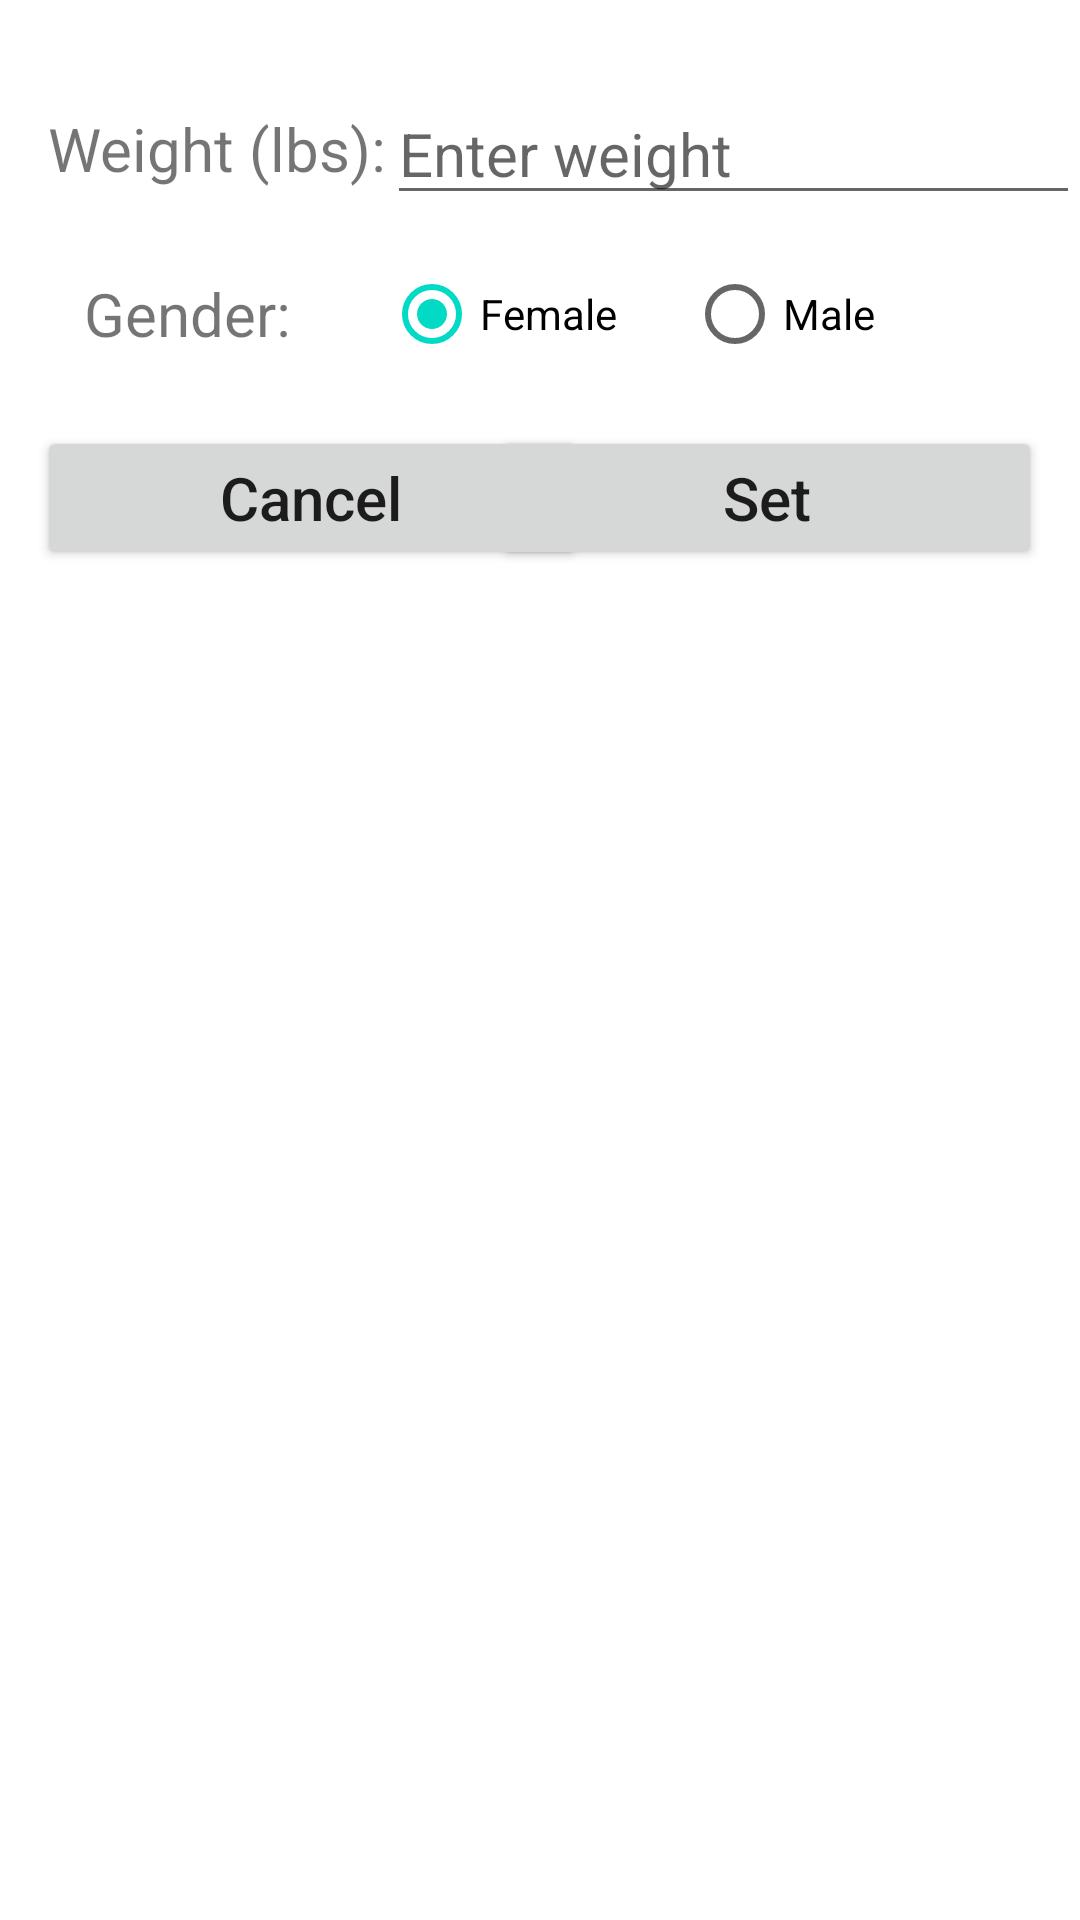

Reconstruct the res/layout file that produces this screen, plus the resources it refers to.
<!-- AndroidManifest.xml: application theme Theme.HW04 -->
<!-- res/layout/fragment_set_profile.xml -->
<?xml version="1.0" encoding="utf-8"?>
<androidx.constraintlayout.widget.ConstraintLayout xmlns:android="http://schemas.android.com/apk/res/android"
    xmlns:app="http://schemas.android.com/apk/res-auto"
    xmlns:tools="http://schemas.android.com/tools"
    android:id="@+id/frameLayout"
    android:layout_width="match_parent"
    android:layout_height="match_parent"
    tools:context=".fragments.SetProfileFragment" >

    <androidx.constraintlayout.widget.ConstraintLayout
        android:layout_width="match_parent"
        android:layout_height="match_parent"
        tools:context=".SetProfileActivity"
        tools:layout_editor_absoluteX="30dp"
        tools:layout_editor_absoluteY="-50dp">

        <RadioGroup
            android:id="@+id/gender_group"
            android:layout_width="wrap_content"
            android:layout_height="wrap_content"
            android:orientation="horizontal"
            app:layout_constraintBottom_toBottomOf="@+id/gender"
            app:layout_constraintEnd_toEndOf="parent"
            app:layout_constraintStart_toEndOf="@+id/gender"
            app:layout_constraintTop_toTopOf="@+id/gender">

            <RadioButton
                android:id="@+id/radioFemale"
                android:layout_width="101dp"
                android:layout_height="match_parent"
                android:checked="true"
                android:text="@string/female_radio" />

            <RadioButton
                android:id="@+id/radioMale"
                android:layout_width="100dp"
                android:layout_height="48dp"
                android:text="@string/male_radio" />
        </RadioGroup>

        <TextView
            android:id="@+id/weight"
            android:layout_width="wrap_content"
            android:layout_height="wrap_content"
            android:layout_marginStart="16dp"
            android:layout_marginTop="36dp"
            android:text="@string/weight"
            android:textSize="20sp"
            app:layout_constraintStart_toStartOf="parent"
            app:layout_constraintTop_toTopOf="parent" />

        <EditText
            android:id="@+id/editWeight"
            android:layout_width="0dp"
            android:layout_height="wrap_content"
            android:autofillHints=""
            android:ems="10"
            android:hint="@string/weight_message"
            android:inputType="number"
            android:text="@string/weight_text"
            android:textSize="20sp"
            app:layout_constraintBottom_toBottomOf="@+id/weight"
            app:layout_constraintEnd_toEndOf="parent"
            app:layout_constraintHorizontal_bias="0.0"
            app:layout_constraintStart_toEndOf="@+id/weight"
            app:layout_constraintTop_toTopOf="@+id/weight" />

        <Button
            android:id="@+id/cancelSetProfile"
            android:layout_width="183dp"
            android:layout_height="48dp"
            android:layout_marginTop="24dp"
            android:text="@string/cancel"
            android:textAllCaps="false"
            android:textSize="20sp"
            app:layout_constraintEnd_toEndOf="parent"
            app:layout_constraintHorizontal_bias="0.07"
            app:layout_constraintStart_toStartOf="parent"
            app:layout_constraintTop_toBottomOf="@+id/gender" />

        <Button
            android:id="@+id/setWeight"
            android:layout_width="183dp"
            android:layout_height="48dp"
            android:layout_marginTop="24dp"
            android:text="@string/set_weight"
            android:textAllCaps="false"
            android:textSize="20sp"
            app:layout_constraintEnd_toEndOf="parent"
            app:layout_constraintHorizontal_bias="0.929"
            app:layout_constraintStart_toStartOf="parent"
            app:layout_constraintTop_toBottomOf="@+id/gender" />

        <TextView
            android:id="@+id/gender"
            android:layout_width="wrap_content"
            android:layout_height="wrap_content"
            android:layout_marginTop="28dp"
            android:text="@string/gender_title"
            android:textSize="20sp"
            app:layout_constraintEnd_toEndOf="@+id/weight"
            app:layout_constraintHorizontal_bias="0.272"
            app:layout_constraintStart_toStartOf="@+id/weight"
            app:layout_constraintTop_toBottomOf="@+id/weight" />

    </androidx.constraintlayout.widget.ConstraintLayout>
</androidx.constraintlayout.widget.ConstraintLayout>
<!-- resources referenced by this layout -->
<resources>
  <string name="cancel">Cancel</string>
  <string name="female_radio">Female</string>
  <string name="gender_title">Gender:</string>
  <string name="male_radio">Male</string>
  <string name="set_weight">Set</string>
  <string name="weight">Weight (lbs):</string>
  <string name="weight_message">Enter weight</string>
  <string name="weight_text" />
  <style name="Theme.HW04" parent="Theme.MaterialComponents.DayNight.DarkActionBar">
          
          <item name="colorPrimary">@color/purple_500</item>
          <item name="colorPrimaryVariant">@color/purple_700</item>
          <item name="colorOnPrimary">@color/white</item>
          
          <item name="colorSecondary">@color/teal_200</item>
          <item name="colorSecondaryVariant">@color/teal_700</item>
          <item name="colorOnSecondary">@color/black</item>
          
          <item name="android:statusBarColor" tools:targetApi="l">?attr/colorPrimaryVariant</item>
          
      </style>
  <color name="purple_500">#FF6200EE</color>
  <color name="purple_700">#FF3700B3</color>
  <color name="white">#FFFFFFFF</color>
  <color name="teal_200">#FF03DAC5</color>
  <color name="teal_700">#FF018786</color>
  <color name="black">#FF000000</color>
</resources>
